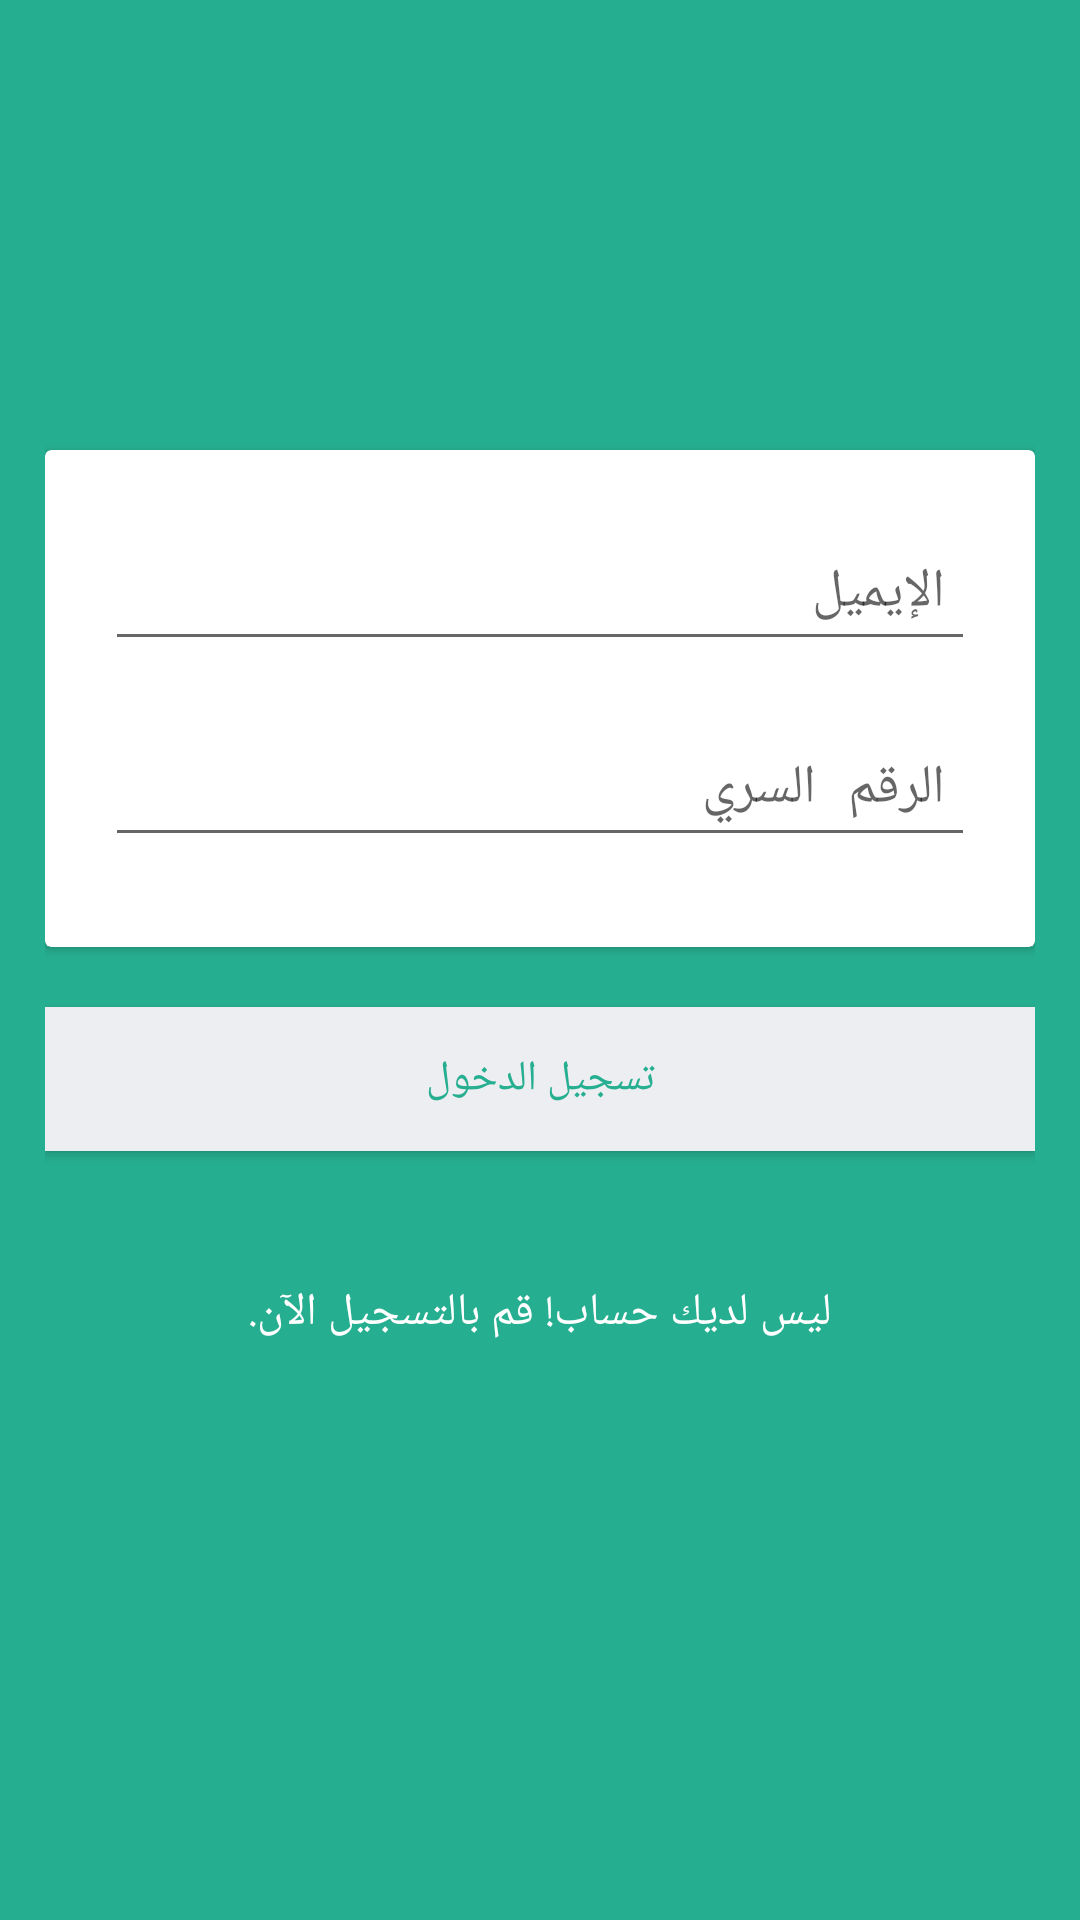

Layout XML and referenced resources for this Android screen:
<!-- AndroidManifest.xml: activity theme LoginTheme -->
<!-- res/layout/activity_login.xml -->
<?xml version="1.0" encoding="utf-8"?>
<ScrollView xmlns:android="http://schemas.android.com/apk/res/android"
    android:layout_width="fill_parent"
    android:layout_height="fill_parent"
    xmlns:tools="http://schemas.android.com/tools"
    android:fitsSystemWindows="true"
    tools:context="com.kywline.far7a.activities.LoginActivity"
    android:background="@color/bg_login">

<LinearLayout
    android:layout_width="fill_parent"
    android:layout_height="wrap_content"

    android:gravity="center"
    android:orientation="vertical"
    android:paddingTop="56dp"
    android:paddingLeft="15dp"
    android:paddingRight="15dp">
<ImageView
    android:layout_width="200dp"
    android:layout_height="70dp"
    android:src="@drawable/logo"
    android:layout_marginBottom="24dp"
    />

    <android.support.v7.widget.CardView
        android:layout_width="fill_parent"
        android:layout_height="wrap_content"
        android:layout_gravity="center"
        android:orientation="vertical"
        android:paddingLeft="20dp"
        android:paddingRight="20dp"
        android:elevation="15dp"

        >
        <LinearLayout
            android:layout_width="match_parent"
            android:layout_height="wrap_content"
            android:orientation="vertical"
            android:paddingLeft="20dp"
            android:paddingRight="20dp"
            >
        <android.support.design.widget.TextInputLayout
            android:layout_marginTop="15dp"
            android:id="@+id/input_layout_email"
            android:layout_width="match_parent"
            android:layout_height="wrap_content">
        <EditText
            android:id="@+id/email"
            android:layout_width="fill_parent"
            android:layout_height="wrap_content"
            android:layout_marginBottom="10dp"
            android:hint="@string/hint_email"
            android:inputType="textEmailAddress"
            android:padding="10dp"
            android:singleLine="true"
            android:textColor="@color/black"
            android:textColorHint="@color/listView_background" />
        </android.support.design.widget.TextInputLayout>

        <android.support.design.widget.TextInputLayout
            android:id="@+id/input_layout_password"
            android:layout_width="match_parent"
            android:layout_height="wrap_content"
            android:layout_marginBottom="20dp">

        <EditText
            android:id="@+id/password"
            android:layout_width="fill_parent"
            android:layout_height="wrap_content"
            android:layout_marginBottom="10dp"

            android:hint="@string/hint_password"
            android:inputType="textPassword"
            android:padding="10dp"
            android:singleLine="true"
            android:textColor="@color/black"
            android:textColorHint="@color/listView_background" />

        </android.support.design.widget.TextInputLayout>
        </LinearLayout>
    </android.support.v7.widget.CardView>

        

        <Button
            android:id="@+id/btnLogin"
            android:layout_width="fill_parent"
            android:layout_height="wrap_content"
            android:layout_marginTop="20dip"
            android:background="@color/btn_login_bg"
            android:text="@string/btn_login"
            android:textColor="@color/btn_login" />

        

        <Button
            android:id="@+id/btnLinkToRegisterScreen"
            android:layout_width="fill_parent"
            android:layout_height="wrap_content"
            android:layout_marginTop="30dp"
            android:layout_marginBottom="10dp"
            android:background="@null"
            android:text="@string/btn_link_to_register"
            android:textAllCaps="false"
            android:textColor="@color/white"
            android:textSize="15dp" />


</LinearLayout>
</ScrollView>
<!-- resources referenced by this layout -->
<resources>
  <color name="bg_login">#26ae90</color>
  <color name="black">#000000</color>
  <color name="btn_login">#26ae90</color>
  <color name="btn_login_bg">#eceef1</color>
  <color name="listView_background">#E0E0E0</color>
  <color name="white">#ffffff</color>
  <string name="btn_link_to_register">ليس لديك حساب! قم بالتسجيل الآن.</string>
  <string name="btn_login">تسجيل الدخول</string>
  <string name="hint_email">الإيميل</string>
  <string name="hint_password">الرقم السري</string>
  <style name="LoginTheme" parent="Theme.AppCompat.Light.NoActionBar">
          
          <item name="colorPrimary">@color/colorPrimary</item>
          <item name="colorPrimaryDark">@color/colorPrimaryDark</item>
          <item name="colorAccent">@color/btn_login</item>
  
      </style>
  <color name="colorPrimary">#19b5bc</color>
  <color name="colorPrimaryDark">#15aab1</color>
</resources>
